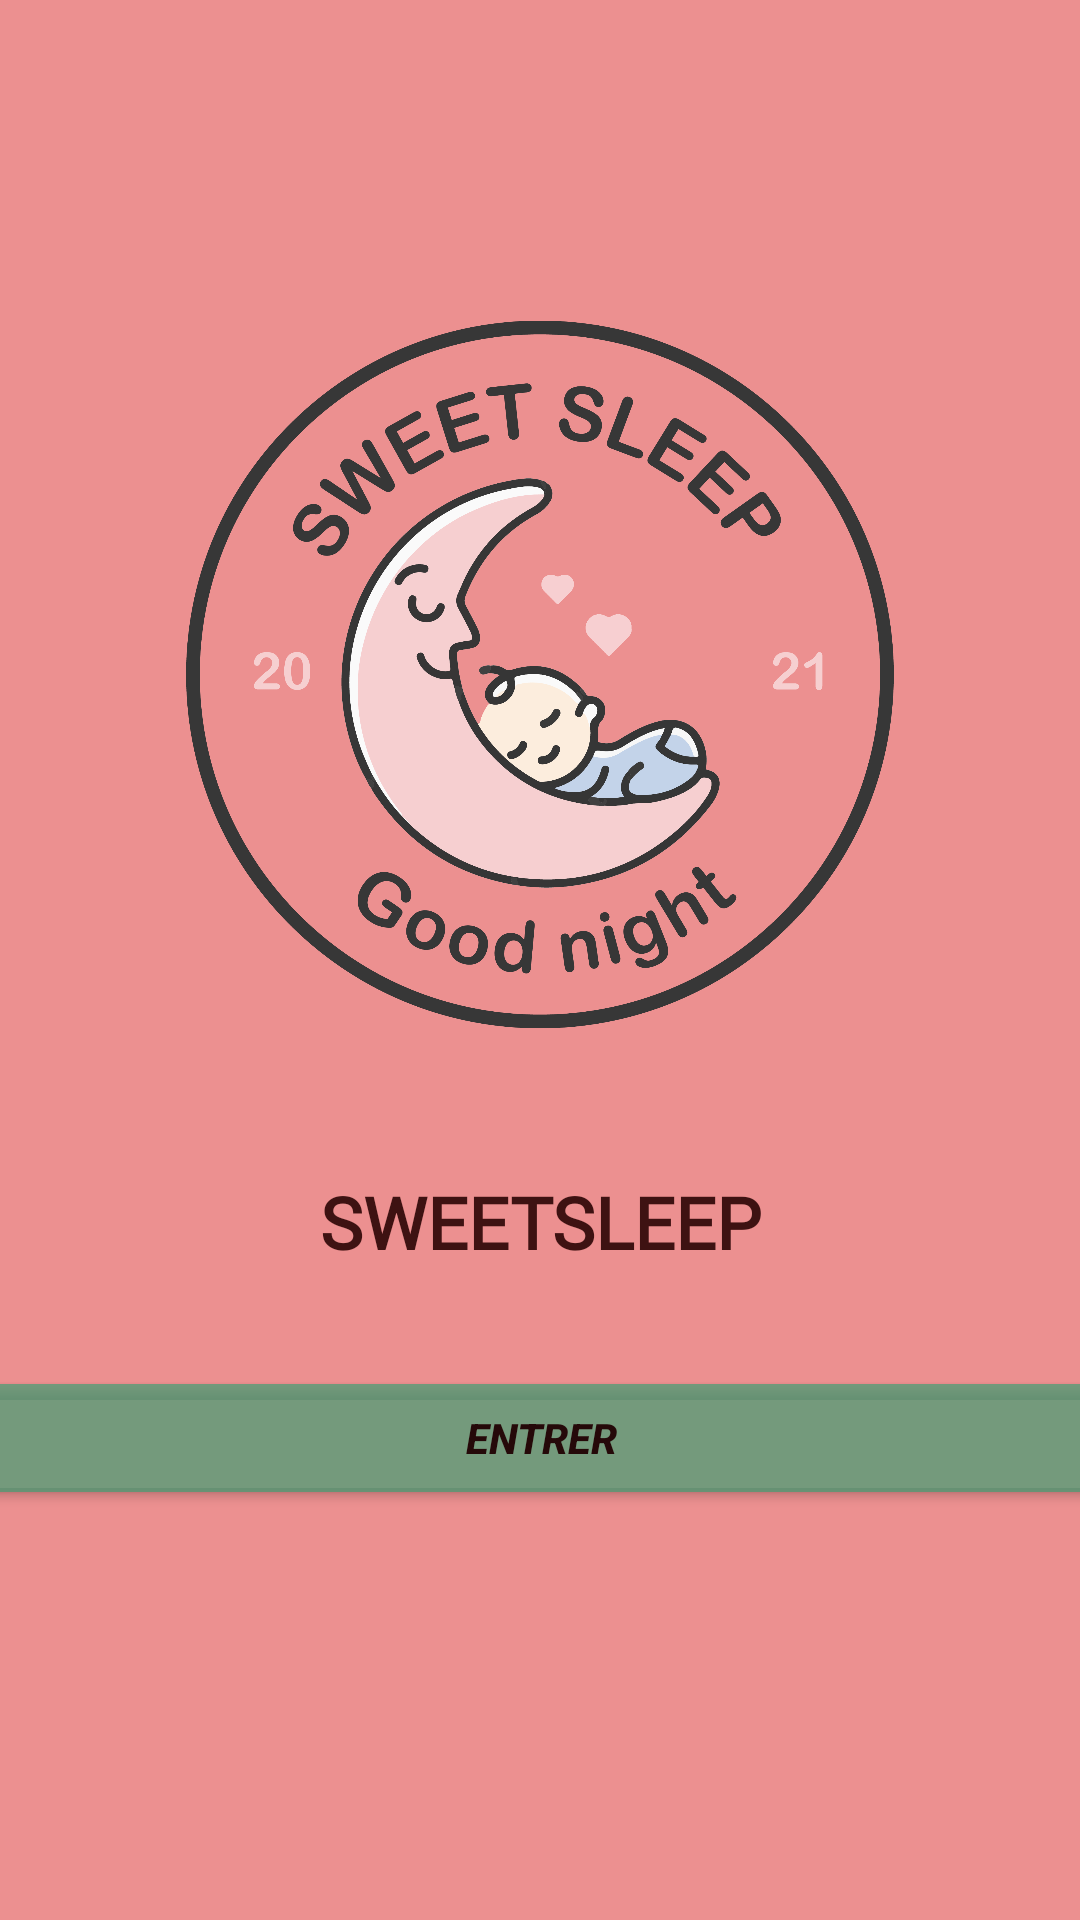

Android layout source for this screen:
<!-- AndroidManifest.xml: application theme Theme.SweetSleepApp -->
<!-- res/layout/activity_main.xml -->
<?xml version="1.0" encoding="utf-8"?>
<androidx.constraintlayout.widget.ConstraintLayout xmlns:android="http://schemas.android.com/apk/res/android"
    xmlns:app="http://schemas.android.com/apk/res-auto"
    xmlns:tools="http://schemas.android.com/tools"
    android:layout_width="match_parent"
    android:layout_height="match_parent"
    android:background="#EC9090"
    tools:context=".MainActivity">

    <ImageView
        android:id="@+id/imageHome"
        android:layout_width="236dp"
        android:layout_height="321dp"
        android:layout_marginTop="70dp"
        app:layout_constraintEnd_toEndOf="parent"
        app:layout_constraintStart_toStartOf="parent"
        app:layout_constraintTop_toTopOf="parent"
        app:srcCompat="@drawable/image1" />

    <TextView
        android:id="@+id/titreHome"
        android:layout_width="wrap_content"
        android:layout_height="wrap_content"
        android:fontFamily="@font/architects_daughter"
        android:text="@string/titreHome"
        android:textAlignment="center"
        android:textColor="#3E1212"
        android:textSize="24sp"
        android:textStyle="bold"
        app:layout_constraintEnd_toEndOf="parent"
        app:layout_constraintStart_toStartOf="parent"
        app:layout_constraintTop_toBottomOf="@+id/imageHome" />

    <Button
        android:id="@+id/buttonEntre"
        android:layout_width="400dp"
        android:layout_height="wrap_content"
        android:layout_marginTop="32dp"
        android:backgroundTint="#AE3D9E73"
        android:text="@string/buttonEntre"
        android:textColor="#250909"
        android:textStyle="bold|italic"
        app:layout_constraintEnd_toEndOf="parent"
        app:layout_constraintStart_toStartOf="parent"
        app:layout_constraintTop_toBottomOf="@+id/titreHome" />
</androidx.constraintlayout.widget.ConstraintLayout>
<!-- resources referenced by this layout -->
<resources>
  <!-- drawable image1: png bitmap (drawable, 281214 bytes) -->
  <string name="buttonEntre">ENTRER</string>
  <string name="titreHome">SWEETSLEEP</string>
  <style name="Theme.SweetSleepApp" parent="Theme.MaterialComponents.DayNight.DarkActionBar">
          
          <item name="colorPrimary">@color/purple_500</item>
          <item name="colorPrimaryVariant">@color/purple_700</item>
          <item name="colorOnPrimary">@color/white</item>
          
          <item name="colorSecondary">@color/teal_200</item>
          <item name="colorSecondaryVariant">@color/teal_700</item>
          <item name="colorOnSecondary">@color/black</item>
          
          <item name="android:statusBarColor" tools:targetApi="l">?attr/colorPrimaryVariant</item>
          
      </style>
  <color name="purple_500">#61BD95</color>
  <color name="purple_700">#369A6C</color>
  <color name="white">#FFFFFFFF</color>
  <color name="teal_200">#FF03DAC5</color>
  <color name="teal_700">#FF018786</color>
  <color name="black">#FF000000</color>
</resources>
